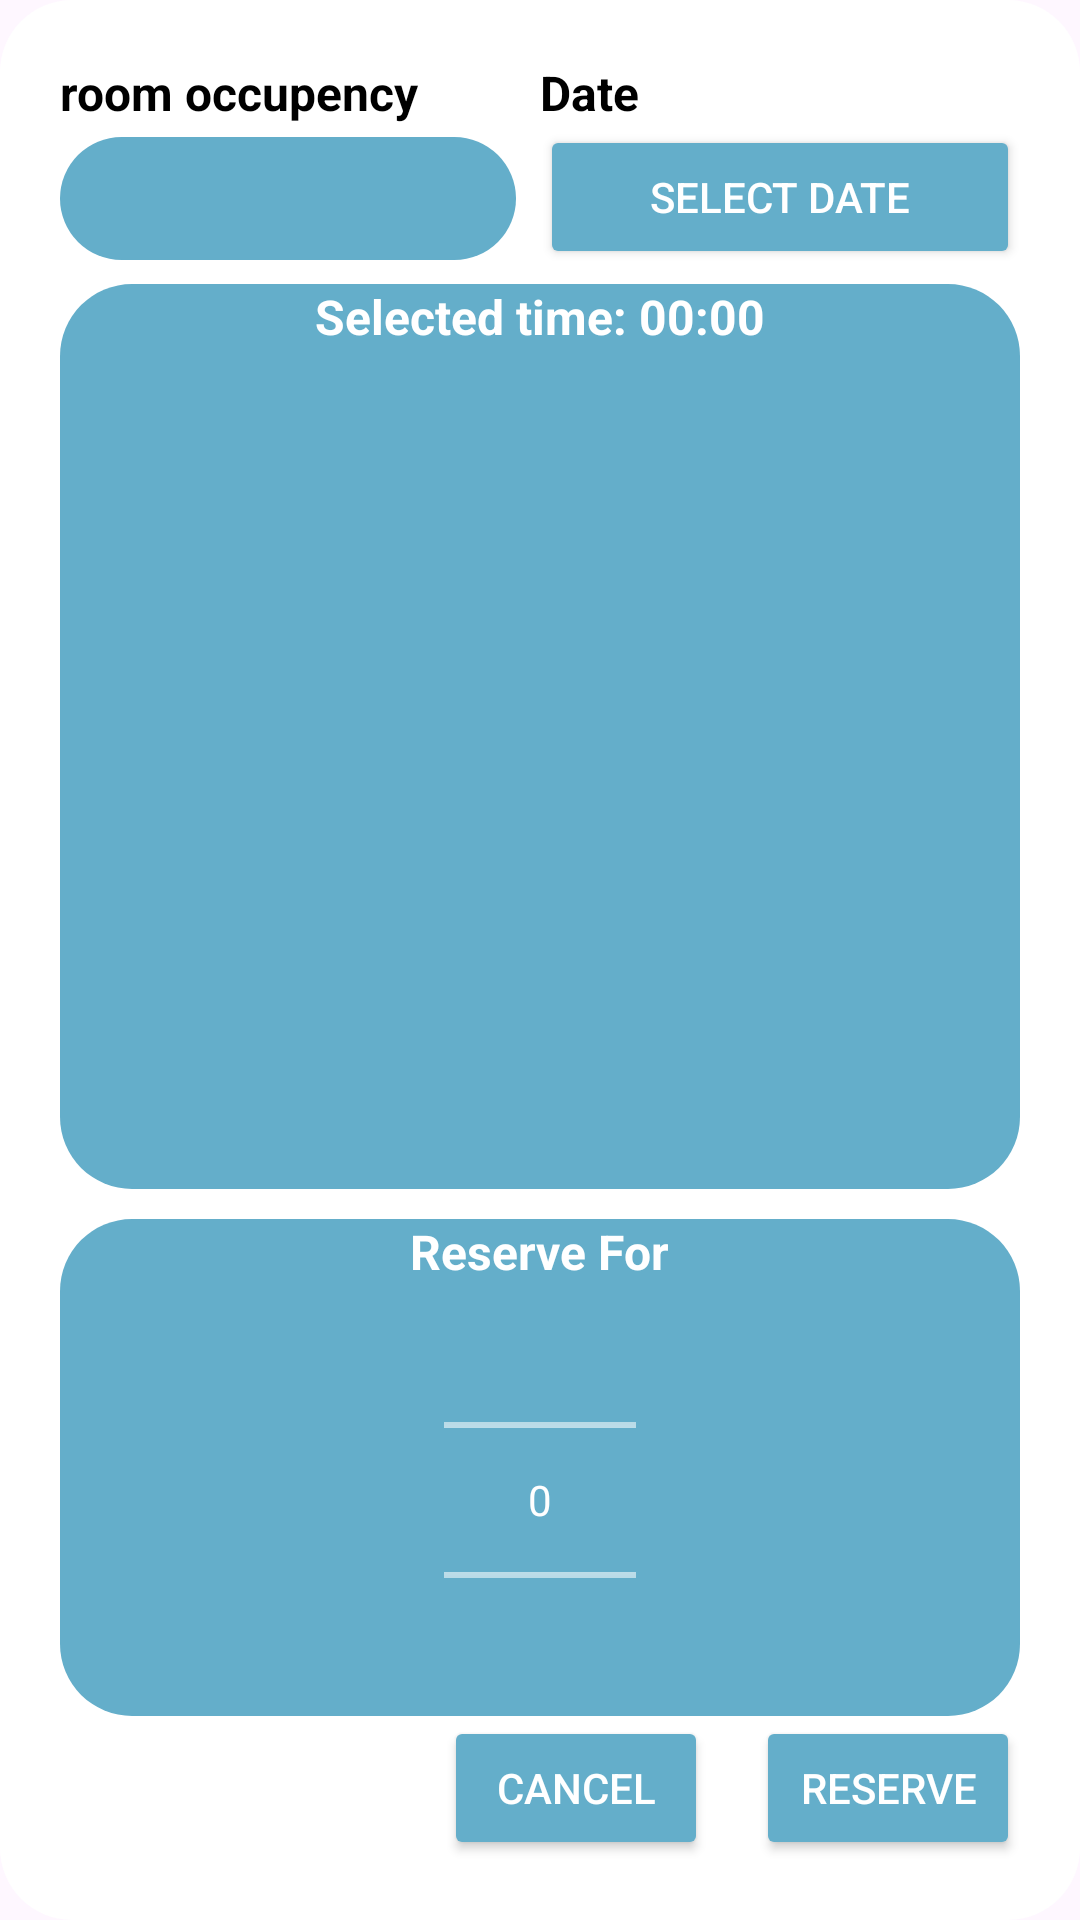

Reconstruct the res/layout file that produces this screen, plus the resources it refers to.
<!-- AndroidManifest.xml: application theme Theme.RoomManager -->
<!-- res/layout/dialog_reserve_room.xml -->
<?xml version="1.0" encoding="utf-8"?>
<LinearLayout xmlns:android="http://schemas.android.com/apk/res/android"
    xmlns:tools="http://schemas.android.com/tools"
    android:layout_width="match_parent"
    android:layout_height="wrap_content"
    android:background="@drawable/rounded_background"
    android:backgroundTint="@color/white"
    android:orientation="vertical"
    android:padding="20dp"
    android:theme="@style/ThemeOverlay.AppCompat.Light">

    <LinearLayout
        android:layout_width="match_parent"
        android:layout_height="wrap_content"
        android:baselineAligned="false"
        android:gravity="center_vertical"
        android:orientation="horizontal"
        android:paddingBottom="5dp">

        
        <LinearLayout
            android:layout_width="0dp"
            android:layout_height="match_parent"
            android:layout_weight="1"
            android:orientation="vertical"
            android:paddingEnd="8dp">

            <TextView
                android:layout_width="wrap_content"
                android:layout_height="wrap_content"
                android:text="room occupency"
                android:textColor="@color/black"
                android:textSize="16sp"
                android:textStyle="bold" />

            <FrameLayout
                android:layout_width="match_parent"
                android:layout_height="45dp">

                <Spinner
                    android:id="@+id/room_spinner"
                    android:layout_width="match_parent"
                    android:layout_height="match_parent"
                    android:layout_marginTop="4dp"
                    android:background="@drawable/rounded_background"
                    android:backgroundTint="@color/buttonColor"
                    android:paddingStart="12dp"
                    android:paddingEnd="40dp"
                    android:popupBackground="@drawable/rounded_button_color"
                    android:spinnerMode="dropdown"
                    android:theme="@style/ThemeOverlay.AppCompat.Dark" />

                <ImageView
                    android:layout_width="24dp"
                    android:layout_height="24dp"
                    android:layout_gravity="end|center_vertical"
                    android:layout_marginEnd="12dp"
                    android:src="@drawable/ic_arrow_down" />
            </FrameLayout>
        </LinearLayout>

        
        <LinearLayout
            android:layout_width="0dp"
            android:layout_height="wrap_content"
            android:layout_weight="1"
            android:orientation="vertical">

            <TextView
                android:layout_width="wrap_content"
                android:layout_height="wrap_content"
                android:text="Date"
                android:textColor="@color/black"
                android:textSize="16sp"
                android:textStyle="bold" />

            <Button
                android:id="@+id/date_button"
                android:layout_width="match_parent"
                android:layout_height="match_parent"
                android:backgroundTint="@color/buttonColor"
                android:gravity="center"
                android:text="Select Date"
                android:textColor="@color/white"
                android:textSize="14sp" />
        </LinearLayout>

    </LinearLayout>

    <LinearLayout
        android:layout_width="match_parent"
        android:layout_height="wrap_content"
        android:background="@drawable/rounded_background"
        android:backgroundTint="@color/buttonColor"
        android:orientation="vertical">

        <LinearLayout
            android:layout_width="match_parent"
            android:layout_height="wrap_content"
            android:backgroundTint="@color/buttonColor"
            android:gravity="center"
            android:orientation="horizontal">

            <TextView
                android:layout_width="wrap_content"
                android:layout_height="wrap_content"
                android:layout_gravity="center"
                android:text="Selected time: "
                android:textColor="@color/white"
                android:textSize="16sp"
                android:textStyle="bold" />

            <TextView
                android:id="@+id/selected_time"
                android:layout_width="wrap_content"
                android:layout_height="wrap_content"
                android:layout_gravity="center"
                android:text="00:00"
                android:textColor="@color/white"
                android:textSize="16sp"
                android:textStyle="bold" />

        </LinearLayout>

        <androidx.recyclerview.widget.RecyclerView
            android:id="@+id/time_slots_recycler"
            android:layout_width="match_parent"
            android:layout_height="280dp"
            android:fadeScrollbars="false"
            android:nestedScrollingEnabled="true"
            android:paddingTop="10dp"
            android:paddingBottom="10dp" />
    </LinearLayout>

    
    <LinearLayout
        android:layout_width="match_parent"
        android:layout_height="0dp"
        android:layout_marginTop="10dp"
        android:layout_weight="1"
        android:background="@drawable/rounded_background"
        android:backgroundTint="@color/buttonColor"
        android:gravity="center"
        android:orientation="vertical">

        <TextView
            android:layout_width="wrap_content"
            android:layout_height="wrap_content"
            android:layout_gravity="center"
            android:text="Reserve For"
            android:textColor="@color/white"
            android:textSize="16sp"
            android:textStyle="bold" />

        <NumberPicker
            android:id="@+id/duration_picker"
            android:layout_width="wrap_content"
            android:layout_height="wrap_content"
            android:theme="@style/ThemeOverlay.AppCompat.Dark" />
    </LinearLayout>

    
    <LinearLayout
        android:layout_width="match_parent"
        android:layout_height="wrap_content"
        android:gravity="end"
        android:orientation="horizontal">

        <Button
            android:id="@+id/cancel_button"
            android:layout_width="wrap_content"
            android:layout_height="wrap_content"
            android:layout_marginEnd="16dp"
            android:backgroundTint="@color/buttonColor"
            android:text="Cancel"
            android:textColor="@color/white"
            android:textColorLink="@color/white" />

        <Button
            android:id="@+id/reserve_button"
            android:layout_width="wrap_content"
            android:layout_height="wrap_content"
            android:backgroundTint="@color/buttonColor"
            android:text="Reserve"
            android:textColor="@color/white"
            android:textColorLink="@color/white" />

    </LinearLayout>

</LinearLayout>
<!-- resources referenced by this layout -->
<resources>
  <color name="black">#FF000000</color>
  <color name="buttonColor">#64AECA</color>
  <color name="white">#FFFFFFFF</color>
  <!-- drawable rounded_background (drawable) -->
  <?xml version="1.0" encoding="utf-8"?>
  <shape xmlns:android="http://schemas.android.com/apk/res/android" android:shape="rectangle">
      <corners android:radius="24dp"/>  
      <solid android:color="@android:color/white"/>  
  </shape>
  <!-- drawable rounded_button_color (drawable) -->
  <?xml version="1.0" encoding="utf-8"?>
  <shape xmlns:android="http://schemas.android.com/apk/res/android" android:shape="rectangle">
      <corners android:radius="24dp"/>  
      <solid android:color="@color/buttonColor"/>  
  </shape>
  <style name="Theme.RoomManager" parent="Base.Theme.RoomManager" />
  <style name="Base.Theme.RoomManager" parent="Theme.Material3.DayNight.NoActionBar">
          
          
      </style>
</resources>
